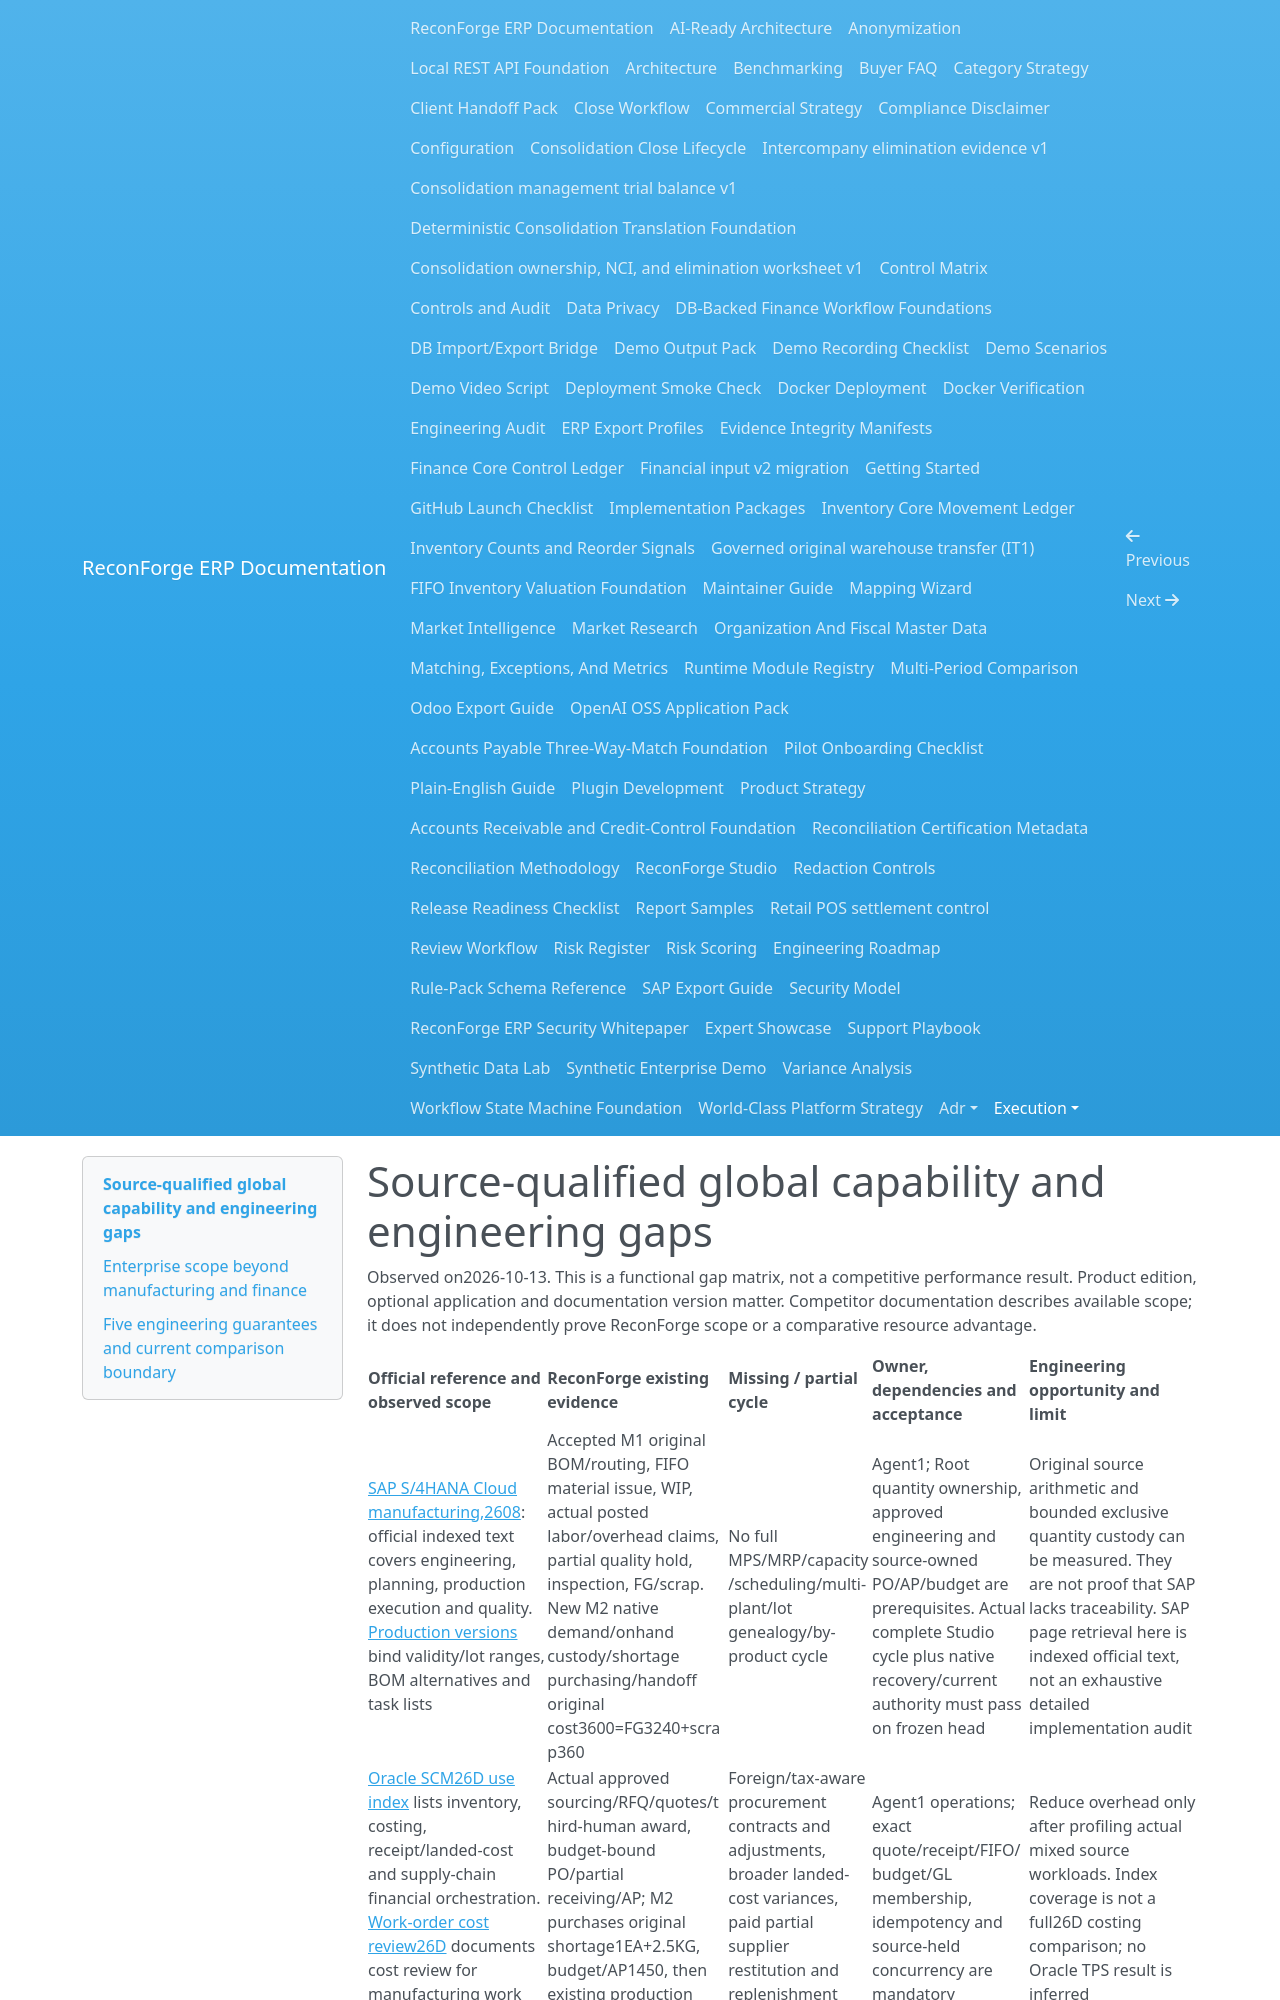

repository: amrzainmubarak/reconforge-erp · page: execution/GLOBAL_CAPABILITY_ENGINEERING_M2_2026-10-13/index.html · generator: mkdocs

# Source-qualified global capability and engineering gaps

Observed on2026-10-13. This is a functional gap matrix, not a competitive
performance result. Product edition, optional application and documentation
version matter. Competitor documentation describes available scope; it does
not independently prove ReconForge scope or a comparative resource advantage.
